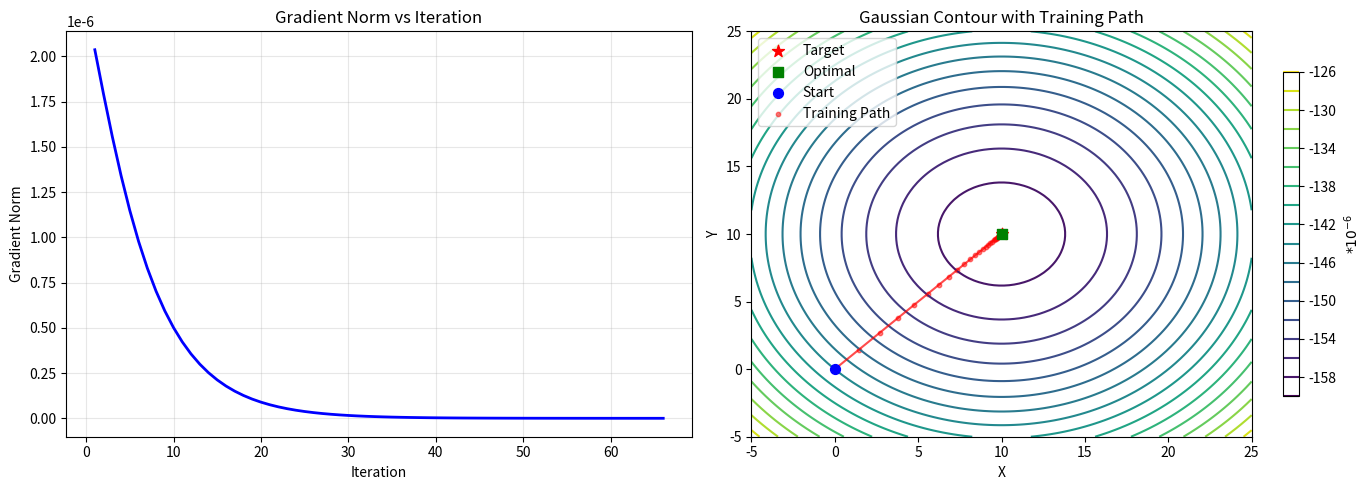
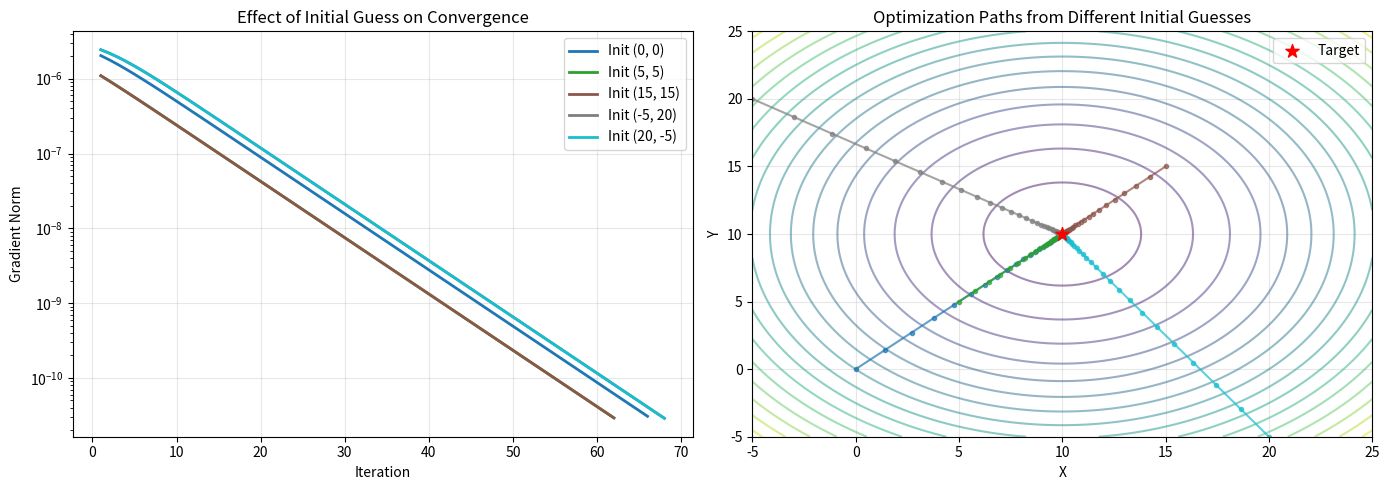
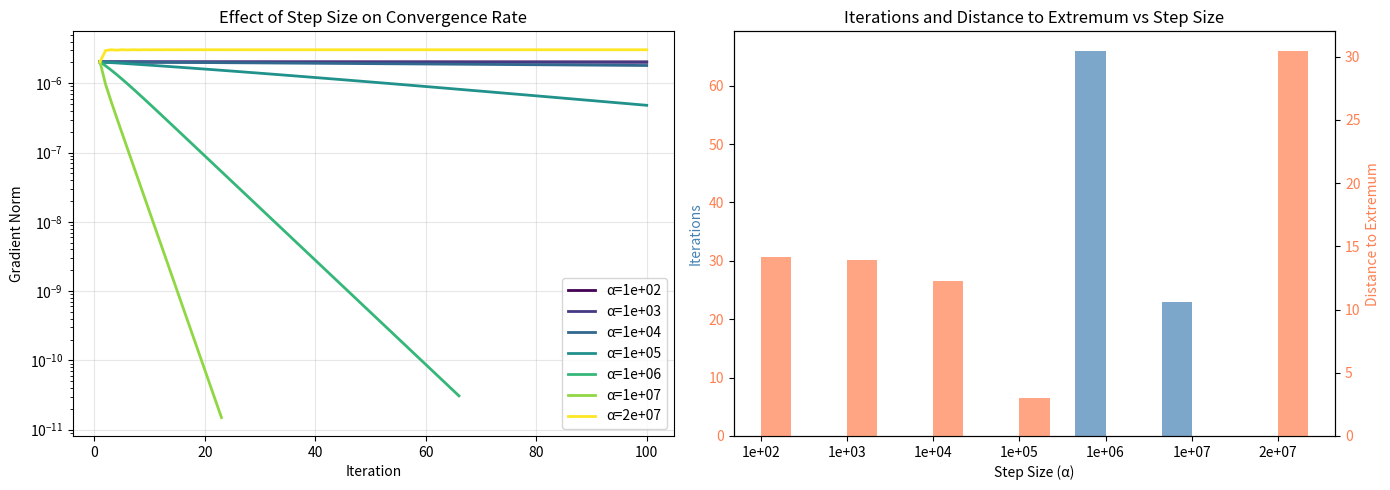
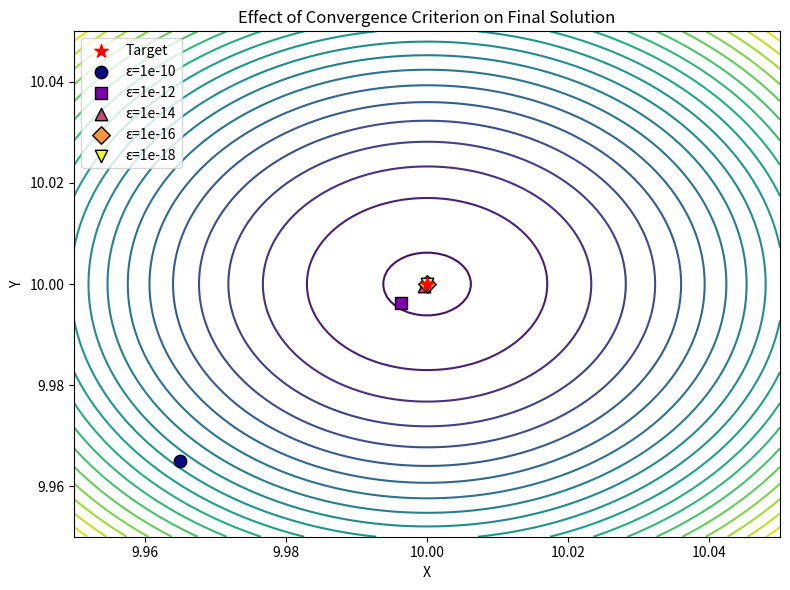

Write the Python code that produced these figures, in order.
import numpy as np
import matplotlib.pyplot as plt
from typing import Callable
from PIL import Image
import csv

def gd_function_with_history(
    obj: Callable[[np.ndarray], float],
    grad: Callable[[np.ndarray], np.ndarray],
    init_guess: np.ndarray,
    step_size: float,
    epsilon: float,
    max_iter: int = 100
) -> tuple[np.ndarray, dict]:
    x = init_guess.copy()
    history = {'iter': [], 'grad_norm': [], 'x_vals': [], 'converged': False}

    for i in range(max_iter):
        y = x
        dobj = grad(x)
        grad_norm = float(np.linalg.norm(dobj))
        history['iter'].append(i+1)
        history['grad_norm'].append(grad_norm)
        history['x_vals'].append(x.copy())

        x = x - dobj * step_size
        if abs(float(obj(y) - obj(x))) <= epsilon:
            print(f"converged after {i+1} steps")
            history['converged'] = True
            break
    else:
        print('Reached the maximum number of convergence steps')
    opt_point = x

    return opt_point, history

def neg_gaussian(x: np.ndarray, 
                 u: np.ndarray = np.array([[10.], [10.]]), 
                 sigma: np.ndarray = np.diag([1000., 1000.]), 
                 n: int = 2) -> float:
    det_Sigma = np.linalg.det(sigma)
    norm_factor = 1 / ((2 * np.pi) ** (n/2) * det_Sigma ** 0.5)
    diff = x - u
    sigma_inv = np.linalg.inv(sigma)
    exponent = -0.5 * (diff.T @ sigma_inv @ diff)[0, 0]
    return -norm_factor * np.exp(exponent)

def grad_neg_gaussian(x: np.ndarray,
                      u: np.ndarray = np.array([[10.], [10.]]), 
                      sigma: np.ndarray = np.diag([1000., 1000.]),
                      n: int = 2) -> np.ndarray:
    fx = neg_gaussian(x, u, sigma, n)
    sigma_inv = np.linalg.inv(sigma)
    return -fx * sigma_inv @ (x - u)

def plot_results(history, u):
    fig, axes = plt.subplots(1, 2, figsize=(14, 5))
    
    axes[0].plot(history['iter'], history['grad_norm'], 'b-', linewidth=2)
    axes[0].set_xlabel('Iteration')
    axes[0].set_ylabel('Gradient Norm')
    axes[0].set_title('Gradient Norm vs Iteration')
    axes[0].grid(True, alpha=0.3)
    
    x = np.linspace(-5, 25, 100)
    y = np.linspace(-5, 25, 100)
    X, Y = np.meshgrid(x, y)
    
    Z = np.zeros_like(X)
    for i in range(X.shape[0]):
        for j in range(X.shape[1]):
            point = np.array([[X[i, j]], [Y[i, j]]])
            Z[i, j] = neg_gaussian(point) * 1e6
    
    contour = axes[1].contour(X, Y, Z, levels=20, cmap='viridis')
    
    x_vals = np.array(history['x_vals'])
    optimal_point = x_vals[-1]
    start_point = x_vals[0]
    
    axes[1].scatter([u[0,0]], [u[1,0]], c='red', s=80, marker='*', label='Target', zorder=5)
    axes[1].scatter([optimal_point[0,0]], [optimal_point[1,0]], c='green', s=50, marker='s', label='Optimal', zorder=5)
    axes[1].scatter([start_point[0,0]], [start_point[1,0]], c='blue', s=50, marker='o', label='Start', zorder=5)
    
    axes[1].plot(x_vals[:, 0, 0], x_vals[:, 1, 0], 'r-', linewidth=1.5, alpha=0.7)
    axes[1].scatter(x_vals[:, 0, 0], x_vals[:, 1, 0], c='red', s=10, alpha=0.5, label='Training Path')
    
    axes[1].set_xlabel('X')
    axes[1].set_ylabel('Y')
    axes[1].set_title('Gaussian Contour with Training Path')
    axes[1].legend(loc='upper left')
    
    cbar = plt.colorbar(contour, ax=axes[1], shrink=0.8)
    cbar.set_label('$*10^{-6}$')
    
    plt.tight_layout()
    plt.savefig('P1Q21_plot_results.png', dpi=150)
    plt.show()

def analyze_initial_guess(u):
    """Analyze the effect of initial guess on convergence"""
    init_guesses = [
        (np.array([[0.], [0.]]), '(0, 0)'),
        (np.array([[5.], [5.]]), '(5, 5)'),
        (np.array([[15.], [15.]]), '(15, 15)'),
        (np.array([[-5.], [20.]]), '(-5, 20)'),
        (np.array([[20.], [-5.]]), '(20, -5)'),
    ]

    fig, axes = plt.subplots(1, 2, figsize=(14, 5))

    # Draw contour
    x = np.linspace(-5, 25, 100)
    y = np.linspace(-5, 25, 100)
    X, Y = np.meshgrid(x, y)
    Z = np.zeros_like(X)
    for i in range(X.shape[0]):
        for j in range(X.shape[1]):
            point = np.array([[X[i, j]], [Y[i, j]]])
            Z[i, j] = neg_gaussian(point) * 1e6
    axes[1].contour(X, Y, Z, levels=20, cmap='viridis', alpha=0.5)
    axes[1].scatter([u[0,0]], [u[1,0]], c='red', s=100, marker='*', label='Target', zorder=5)

    colors = plt.cm.tab10(np.linspace(0, 1, len(init_guesses)))

    for (init_guess, label), color in zip(init_guesses, colors):
        _, history = gd_function_with_history(neg_gaussian, grad_neg_gaussian, init_guess, 1000000, 1e-15, 100)
        axes[0].plot(history['iter'], history['grad_norm'], '-', color=color, label=f'Init {label}', linewidth=2)

        x_vals = np.array(history['x_vals'])
        axes[1].plot(x_vals[:, 0, 0], x_vals[:, 1, 0], 'o-', color=color, markersize=3, alpha=0.7)

    axes[0].set_xlabel('Iteration')
    axes[0].set_ylabel('Gradient Norm')
    axes[0].set_title('Effect of Initial Guess on Convergence')
    axes[0].set_yscale('log')
    axes[0].legend()
    axes[0].grid(True, alpha=0.3)

    axes[1].set_xlabel('X')
    axes[1].set_ylabel('Y')
    axes[1].set_title('Optimization Paths from Different Initial Guesses')
    axes[1].legend()
    axes[1].grid(True, alpha=0.3)

    plt.tight_layout()
    plt.savefig('P1Q21_initial_guess_analysis.png', dpi=150)
    plt.show()

def analyze_step_size(u):
    """Analyze the effect of step size on convergence"""
    step_sizes = [100, 1000, 10000, 100000, 1000000, 10000000, 20000000]
    init_guess = np.array([[0.], [0.]])

    fig, axes = plt.subplots(1, 2, figsize=(14, 5))

    colors = plt.cm.viridis(np.linspace(0, 1, len(step_sizes)))
    results = []

    for step_size, color in zip(step_sizes, colors):
        result, history = gd_function_with_history(neg_gaussian, grad_neg_gaussian, init_guess, step_size, 1e-15, 100)
        distance = np.linalg.norm(result - u)
        results.append((step_size, len(history['iter']), distance, history['converged']))
        axes[0].plot(history['iter'], history['grad_norm'], '-', color=color, label=f'α={step_size:.0e}', linewidth=2)

    axes[0].set_xlabel('Iteration')
    axes[0].set_ylabel('Gradient Norm')
    axes[0].set_title('Effect of Step Size on Convergence Rate')
    axes[0].set_yscale('log')
    axes[0].legend()
    axes[0].grid(True, alpha=0.3)

    x_pos = np.arange(len(step_sizes))
    width = 0.35
    iters = [r[1] if r[3] else float('inf') for r in results]
    distances = [r[2] for r in results]

    ax2 = axes[1]
    bars1 = ax2.bar(x_pos - width/2, iters, width, label='Iterations', color='steelblue', alpha=0.7)
    ax2.set_ylabel('Iterations', color='steelblue')
    ax2.tick_params(axis='y', labelcolor='coral')

    ax3 = ax2.twinx()
    bars2 = ax3.bar(x_pos + width/2, distances, width, label='Distance to Target', color='coral', alpha=0.7)
    ax3.set_ylabel('Distance to Extremum', color='coral')
    ax3.tick_params(axis='y', labelcolor='coral')

    ax2.set_xticks(x_pos)
    ax2.set_xticklabels([f'{s:.0e}' for s in step_sizes])
    ax2.set_xlabel('Step Size (α)')
    ax2.set_title('Iterations and Distance to Extremum vs Step Size')

    plt.tight_layout()
    plt.savefig('P1Q21_step_size_analysis.png', dpi=150)
    plt.show()

    print("\nStep Size Analysis Results:")
    print("-" * 60)
    print(f"{'Step Size':>12} {'Iterations':>12} {'Distance to Extremum':>20}")
    print("-" * 60)
    for step_size, iters, dist, converged in results:
        iter_str = str(iters) if converged else 'inf'
        print(f"{step_size:>12.0e} {iter_str:>12} {dist:>20.6f}")

def analyze_epsilon(u):
    """Analyze the effect of convergence criterion on final solution"""
    epsilons = [1e-10, 1e-12, 1e-14, 1e-16, 1e-18]
    init_guess = np.array([[0.], [0.]])

    fig, ax = plt.subplots(1, 1, figsize=(8, 6))

    colors = plt.cm.plasma(np.linspace(0, 1, len(epsilons)))
    results = []

    for epsilon, color in zip(epsilons, colors):
        result, history = gd_function_with_history(neg_gaussian, grad_neg_gaussian, init_guess, 1000000, epsilon, 200)
        error = np.linalg.norm(result - u)
        results.append((epsilon, len(history['iter']), error, result, history))

    x = np.linspace(9.95, 10.05, 100)
    y = np.linspace(9.95, 10.05, 100)
    X, Y = np.meshgrid(x, y)
    
    Z = np.zeros_like(X)
    for i in range(X.shape[0]):
        for j in range(X.shape[1]):
            point = np.array([[X[i, j]], [Y[i, j]]])
            Z[i, j] = neg_gaussian(point) * 1e6
    
    contour = ax.contour(X, Y, Z, levels=20, cmap='viridis')
    ax.scatter([u[0,0]], [u[1,0]], c='red', s=100, marker='*', label='Target', zorder=5)
    
    markers = ['o', 's', '^', 'D', 'v']
    for i, (epsilon, iters, error, result, history) in enumerate(results):
        ax.scatter([result[0,0]], [result[1,0]], c=[colors[i]], s=80, marker=markers[i], 
                       label=f'ε={epsilon:.0e}', zorder=4, edgecolors='black')
    
    ax.set_xlabel('X')
    ax.set_ylabel('Y')
    ax.set_title('Effect of Convergence Criterion on Final Solution')
    ax.legend(loc='upper left')
    
    plt.tight_layout()
    plt.savefig('P1Q21_epsilon_analysis.png', dpi=150)
    plt.show()

    print("\nConvergence Criterion Analysis Results:")
    print("-" * 60)
    print(f"{'ε':>12} {'Iterations':>12} {'Distance to Extremum':>20}")
    print("-" * 60)
    for epsilon, iters, dist, result, history in results:
        print(f"{epsilon:>12.0e} {iters:>12} {dist:>20.6f}")

def export_results_to_csv(results: list, filename: str):
    """Export results to CSV file"""
    with open(filename, 'w', newline='', encoding='utf-8') as f:
        writer = csv.writer(f)
        writer.writerow(['init_guess_x', 'init_guess_y', 'step_size', 'epsilon', 'final_x', 'final_y', 'iterations'])
        for row in results:
            writer.writerow(row)
    print(f"Results exported to {filename}")

def run_parameter_sweep_and_export(obj, grad, init_guesses, step_sizes, epsilons, max_iter, filename):
    """Run parameter sweep and export results to CSV"""
    results = []
    total = len(init_guesses) * len(step_sizes) * len(epsilons)
    count = 0

    for init_guess in init_guesses:
        for step_size in step_sizes:
            for epsilon in epsilons:
                count += 1
                result, history = gd_function_with_history(obj, grad, init_guess, step_size, epsilon, max_iter)

                # Iterations: infinity if not converged
                iterations = len(history['iter']) if history['converged'] else float('inf')

                results.append([
                    f"{init_guess[0,0]:.6f}",
                    f"{init_guess[1,0]:.6f}",
                    f"{step_size:.6e}",
                    f"{epsilon:.6e}",
                    f"{result[0,0]:.6f}",
                    f"{result[1,0]:.6f}",
                    'inf' if iterations == float('inf') else int(iterations)
                ])

                if count % 10 == 0 or count == total:
                    print(f"Progress: {count}/{total}")

    export_results_to_csv(results, filename)
    return results

if __name__ == '__main__':
    """
    P1Q21: Gaussian Function Optimization with Parameter Sensitivity Analysis
    
    Objective: Find the maximum (minimum of negative) of 2D Gaussian function
    Target: u = [10, 10], sigma = diag([1000, 1000])
    
    Workflow:
        1. Initial optimization run from (0, 0)
        2. Analyze effect of initial guess on convergence
        3. Analyze effect of step size on convergence rate
        4. Analyze effect of epsilon on final solution accuracy
        5. Parameter sweep across all combinations and export to CSV
    
    Output: PNG plots and P1Q21_results.csv
    """
    u = np.array([[10.], [10.]])

    # Initial run
    print("=" * 60)
    print("Initial Optimization Run")
    print("=" * 60)
    result, history = gd_function_with_history(neg_gaussian, grad_neg_gaussian, np.array([[0.], [0.]]), 1000000, 1e-15, 100)
    print("Optimal point:", result.T)
    print("Function value at optimal point:", neg_gaussian(result))
    plot_results(history, u)

    # Parameter sensitivity analysis
    print("\n" + "=" * 60)
    print("Parameter Sensitivity Analysis")
    print("=" * 60)

    print("\n1. Analyzing initial guess effect...")
    analyze_initial_guess(u)

    print("\n2. Analyzing step size effect...")
    analyze_step_size(u)

    print("\n3. Analyzing convergence criterion effect...")
    analyze_epsilon(u)

    # Parameter sweep and CSV export
    print("\n" + "=" * 60)
    print("Parameter Sweep and CSV Export")
    print("=" * 60)

    init_guesses = [
        np.array([[0.], [0.]]),
        np.array([[5.], [5.]]),
        np.array([[15.], [15.]]),
        np.array([[-5.], [20.]]),
        np.array([[20.], [-5.]]),
    ]
    step_sizes = [100, 1000, 10000, 100000, 1000000, 5000000]
    epsilons = [1e-5, 1e-10, 1e-15, 1e-20, 1e-25]

    run_parameter_sweep_and_export(
        neg_gaussian, grad_neg_gaussian,
        init_guesses, step_sizes, epsilons,
        max_iter=100,
        filename='P1Q21_results.csv'
    )
